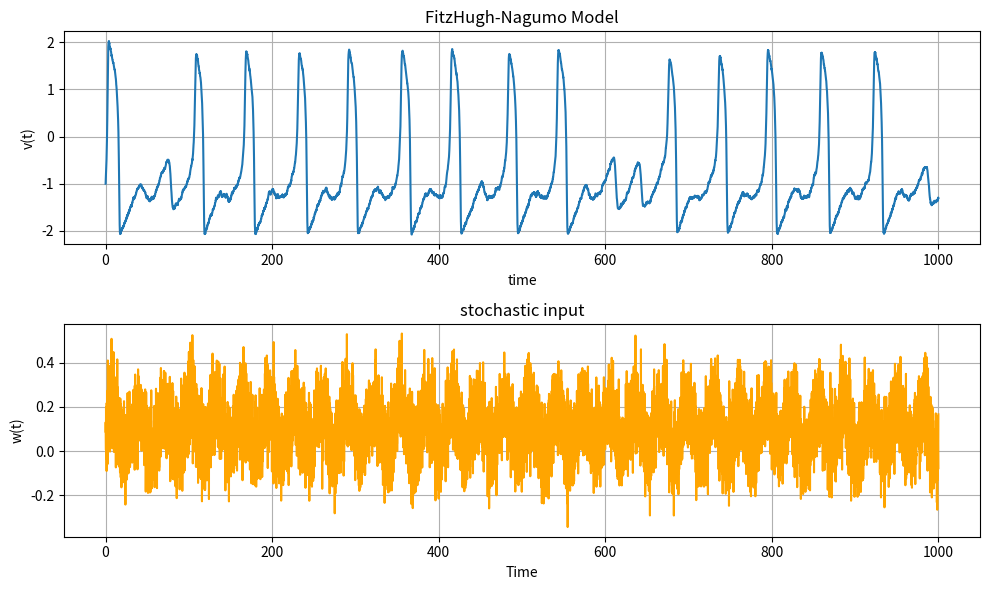

Reproduce this figure in Python.
# -*- coding: utf-8 -*-
"""
Created on Wed Feb 12 17:38:25 2025

[redacted]
"""

import numpy as np
import matplotlib.pyplot as plt

# %%
# FitzHugh-Nagumo model parameters
a = 0.7
b = 0.8
epsilon = 0.08
dt = 0.1  # Time step for Euler method
T = 1000  # Total time
num_steps = int(T / dt)  # Number of steps

# Define input current I(t) (time-dependent input)
def input_current(t):
    return 0.1 * (np.sin(0.2 * t) + 1) + np.random.randn()*.1  # Example: oscillating input

# Initialize v and w
v = np.zeros(num_steps)
w = np.zeros(num_steps)

# Initial conditions (v0, w0)
v[0] = -1.0  # Initial membrane potential
w[0] = -1.0  # Initial recovery variable

# Euler method loop
for t in range(1, num_steps):
    # Current time
    time = t * dt
    
    # FitzHugh-Nagumo equations
    dvdt = v[t-1] - (v[t-1]**3) / 3 - w[t-1] + input_current(time)
    dwdt = epsilon * (v[t-1] + a - b * w[t-1])
    
    # Euler update for v and w
    v[t] = v[t-1] + dvdt * dt
    w[t] = w[t-1] + dwdt * dt

# Plot the results
time = np.linspace(0, T, num_steps)
stim_vec = np.array([input_current(t) for t in time])

plt.figure(figsize=(10, 6))

# Plot v(t) - membrane potential
plt.subplot(2, 1, 1)
plt.plot(time, v, label='Membrane Potential v(t)')
plt.xlabel('time')
plt.ylabel('v(t)')
plt.title('FitzHugh-Nagumo Model')
plt.grid(True)

# Plot w(t) - recovery variable
plt.subplot(2, 1, 2)
plt.plot(time, stim_vec, label='stochastic drive', color='orange')
plt.xlabel('Time')
plt.ylabel('w(t)')
plt.title('stochastic input')
plt.grid(True)

plt.tight_layout()
plt.show()

# %% IDEAS
# recover FHN state space
# embed with stimuli
# find modes of bifurcation

